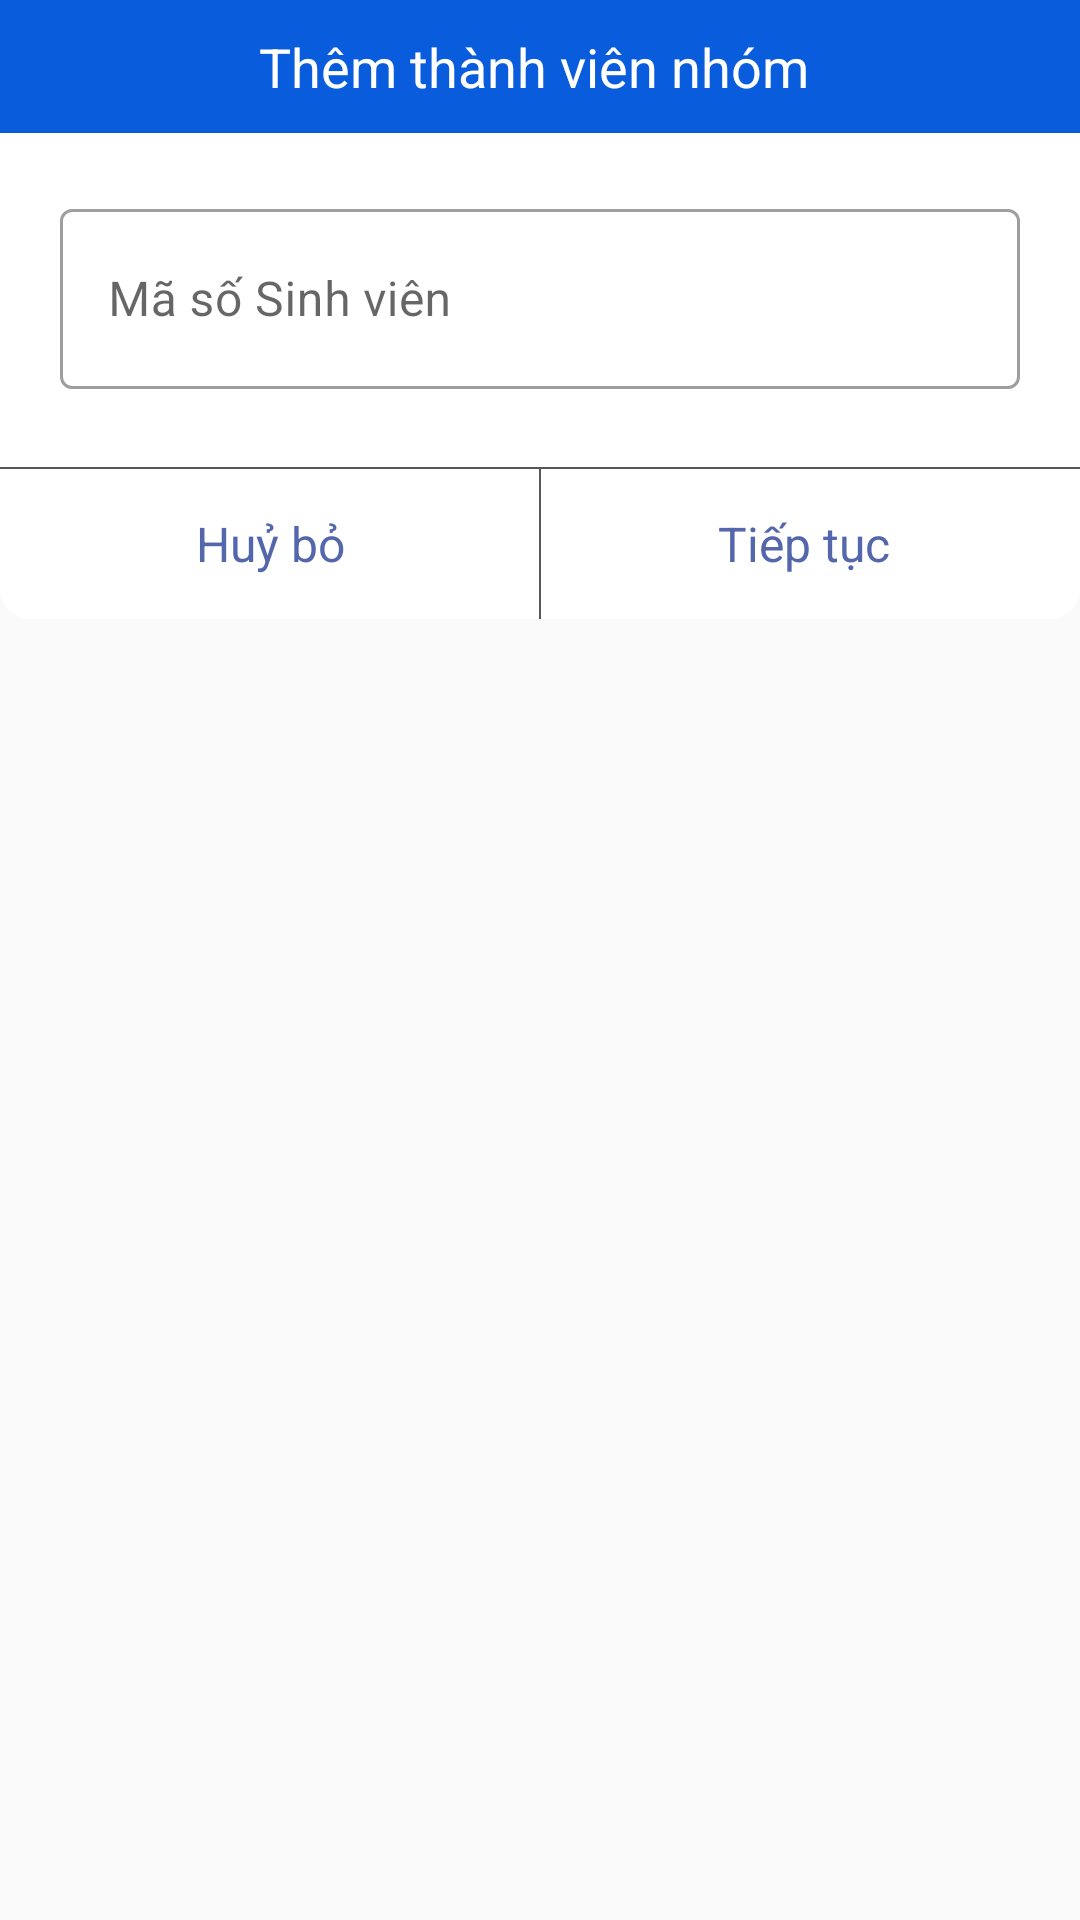

Reconstruct the res/layout file that produces this screen, plus the resources it refers to.
<!-- AndroidManifest.xml: application theme Theme.login -->
<!-- res/layout/custom_dialog_notify.xml -->
<?xml version="1.0" encoding="utf-8"?>
<RelativeLayout xmlns:android="http://schemas.android.com/apk/res/android"
    android:layout_width="match_parent"
    android:layout_height="match_parent"
    android:focusable="true"
    android:focusableInTouchMode="true">
    <LinearLayout
        android:layout_width="match_parent"
        android:layout_height="wrap_content"
        android:layout_alignParentTop="true"
        android:background="@drawable/bg_dialog"
        android:gravity="center_horizontal"
        android:orientation="vertical" >

        <TextView
            android:layout_width="match_parent"
            android:layout_height="wrap_content"
            android:background="@color/colorBlue"
            android:gravity="center"
            android:padding="10dp"
            android:text="Thêm thành viên nhóm "
            android:textColor="@color/white"
            android:textSize="18sp"></TextView>

        <com.google.android.material.textfield.TextInputLayout
            style="@style/Widget.MaterialComponents.TextInputLayout.OutlinedBox"
            android:layout_width="match_parent"
            android:layout_height="wrap_content"
            android:layout_margin="20dp">
            <com.google.android.material.textfield.TextInputEditText
                android:layout_width="match_parent"
                android:layout_height="60dp"
                android:hint="Mã số Sinh viên"
                android:textColorHint="@color/colorText"
                android:backgroundTint="@color/colorText"
                android:textColor="@color/colorText"
                android:inputType="number"
                android:textSize="16sp"
                android:id="@+id/input_MSSV"/>

        </com.google.android.material.textfield.TextInputLayout>
        <View
            android:layout_width="match_parent"
            android:layout_height="0.8dp"
            android:layout_marginTop="6dp"
            android:background="#575757">

        </View>
        <FrameLayout
            android:layout_width="match_parent"
            android:layout_height="50dp">
            <LinearLayout
                android:layout_width="match_parent"
                android:layout_height="match_parent"
                android:orientation="horizontal"
                android:weightSum="1">

                <TextView
                    android:textSize="16sp"
                    android:gravity="center"
                    android:layout_width="0dp"
                    android:layout_height="match_parent"
                    android:layout_weight="0.5"
                    android:text="Huỷ bỏ"
                    android:textColor="@color/colorText"
                    android:id="@+id/Yess"
                    android:focusable="true"
                    android:clickable="true"
                    >

                </TextView>
                <TextView
                    android:focusable="true"
                    android:clickable="true"
                    android:id="@+id/no"
                    android:textSize="16sp"
                    android:gravity="center"
                    android:layout_width="0dp"
                    android:layout_height="match_parent"
                    android:layout_weight="0.5"
                    android:text="Tiếp tục "
                    android:textColor="@color/colorText">

                </TextView>
            </LinearLayout>
            <View
                android:layout_width="0.8dp"
                android:layout_height="match_parent"
                android:background="#575757"
                android:layout_gravity="center">

            </View>
        </FrameLayout>

    </LinearLayout>
</RelativeLayout>
<!-- resources referenced by this layout -->
<resources>
  <color name="colorBlue">#095cdb</color>
  <color name="colorText">#5567ac</color>
  <color name="white">#FFFFFFFF</color>
  <!-- drawable bg_dialog (drawable) -->
  <?xml version="1.0" encoding="utf-8"?>
  <shape xmlns:android="http://schemas.android.com/apk/res/android" >
      <corners android:radius="10dp"/>
  
      <gradient android:startColor="@color/white"
          android:endColor="@color/white"
          android:angle="90"/>
  </shape>
  <style name="Theme.login" parent="Theme.MaterialComponents.Light.NoActionBar.Bridge">
          
          <item name="colorPrimary">#095cdb</item>
          <item name="colorPrimaryVariant">@color/purple_700</item>
          <item name="colorOnPrimary">@color/white</item>
          
          
          <item name="android:statusBarColor" tools:targetApi="l">?attr/colorPrimary</item>
      </style>
  <color name="purple_700">#FF3700B3</color>
</resources>
